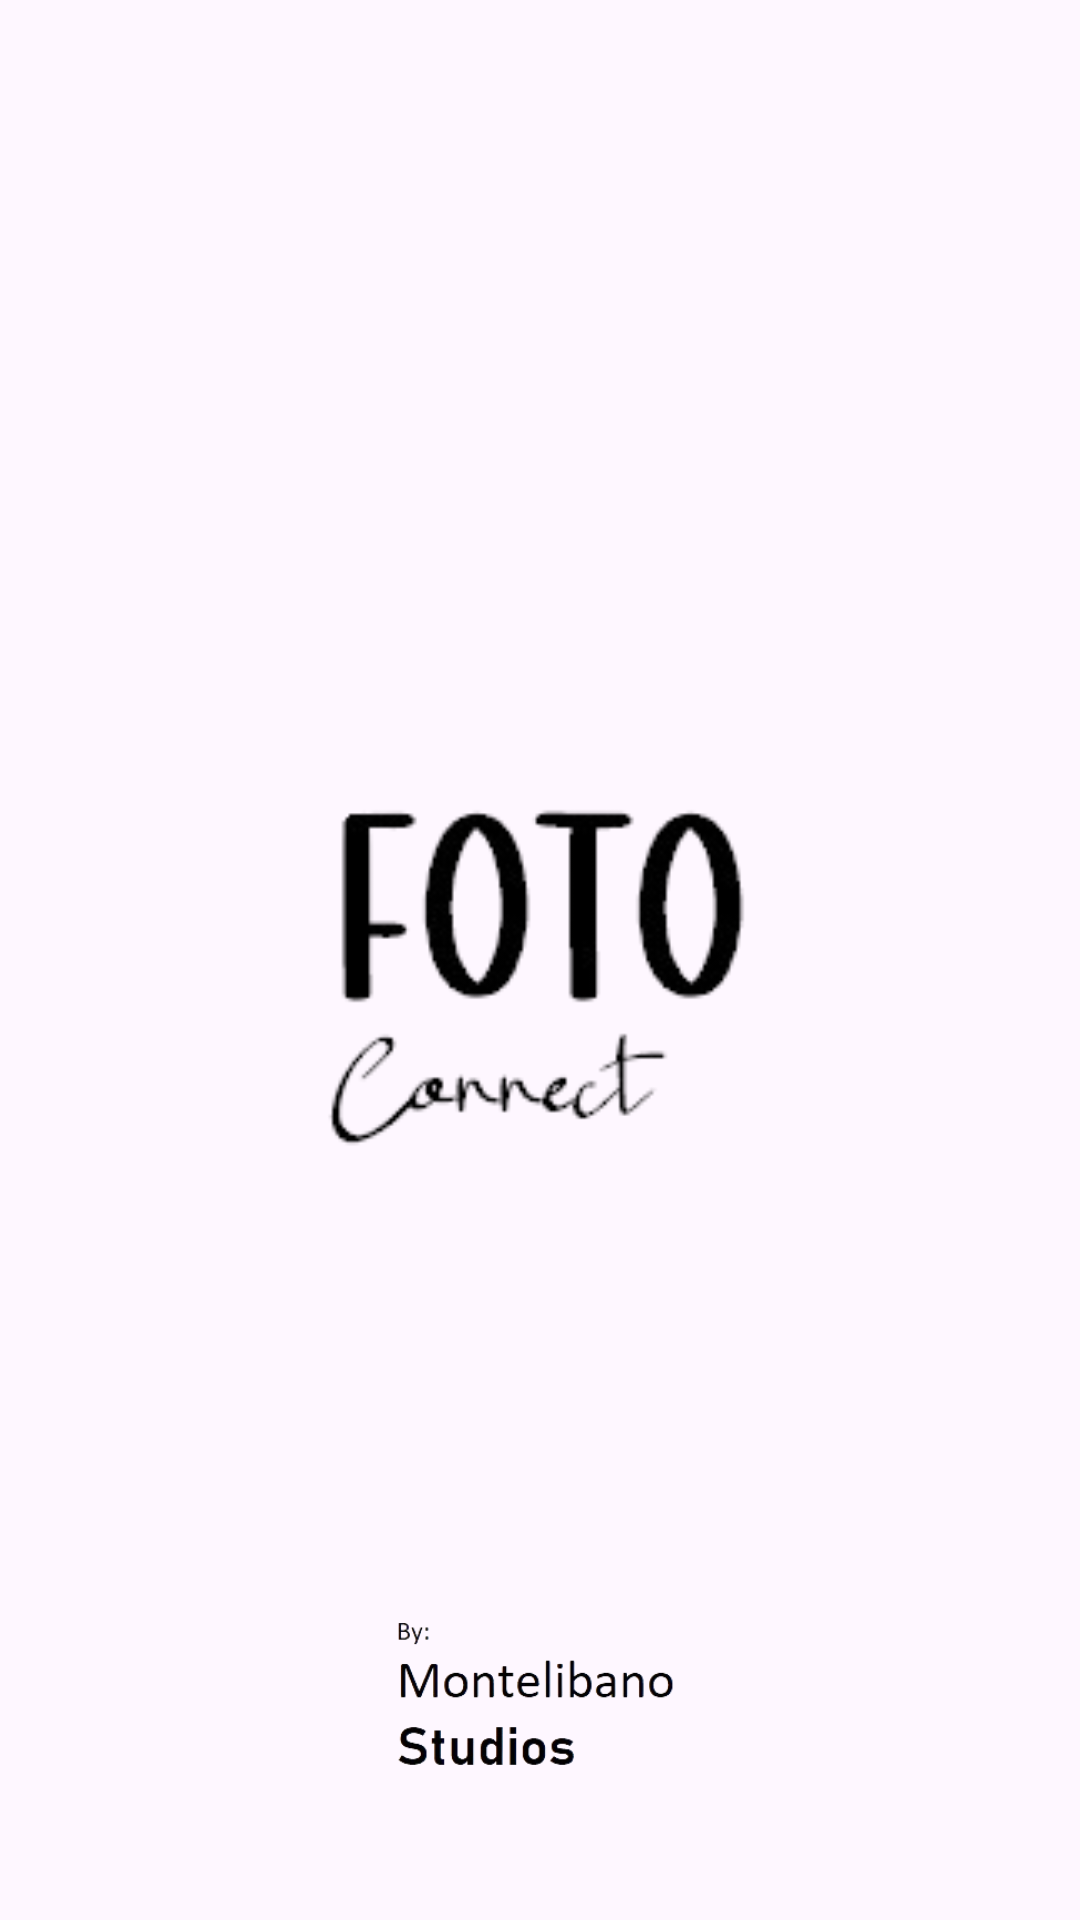

Write the Android layout XML for this screen, with the resource values it uses.
<!-- AndroidManifest.xml: application theme Theme.FotoConnect -->
<!-- res/layout/inicialslide.xml -->
<?xml version="1.0" encoding="utf-8"?>
<RelativeLayout xmlns:android="http://schemas.android.com/apk/res/android"
    xmlns:app="http://schemas.android.com/apk/res-auto"
    xmlns:tools="http://schemas.android.com/tools"
    android:layout_width="match_parent"
    android:layout_height="match_parent">

    <ImageView
        android:id="@+id/imageView"
        android:layout_width="167dp"
        android:layout_height="161dp"
        android:layout_centerInParent="true"
        app:srcCompat="@drawable/FotoConnectLogo" />

    <ImageView
        android:id="@+id/imageView2"
        android:layout_width="120dp"
        android:layout_height="wrap_content"
        android:layout_centerHorizontal="true"
        android:layout_marginTop="500dp"
        app:srcCompat="@drawable/MontelibanoStudiosLogo" />

</RelativeLayout>
<!-- resources referenced by this layout -->
<resources>
  <!-- drawable FotoConnectLogo: png bitmap (drawable, 7512 bytes) -->
  <!-- drawable MontelibanoStudiosLogo: png bitmap (drawable, 27782 bytes) -->
  <style name="Theme.FotoConnect" parent="Base.Theme.FotoConnect" />
  <style name="Base.Theme.FotoConnect" parent="Theme.Material3.DayNight.NoActionBar">
          
          
      </style>
</resources>
